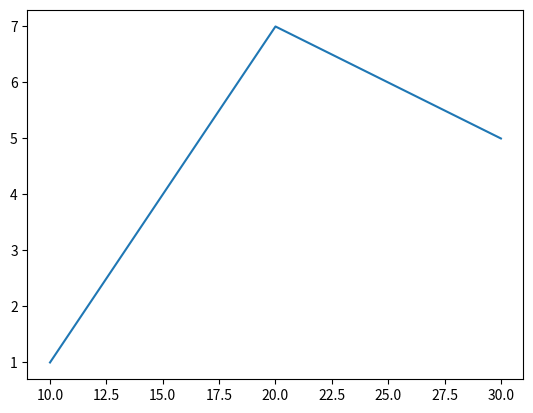

Write the Python code that produced this figure.
import matplotlib.pyplot as plt
import numpy as np


x = np.array([1,7,5])
y = np.array([10,20,30])

plt.plot(y, x)
plt.show()